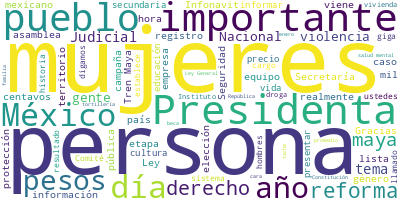

The file beside this chart, header and first rows:
Participante, Texto, Sentimiento, Palabras, Dia, Mes, Anio
PRESIDENTA CLAUDIA SHEINBAUM PARDO, Bien, muy bien., 0.0, 3, 16, 12, 2024
PRESIDENTA CLAUDIA SHEINBAUM PARDO, Muy emotivo el viaje en el Tren Maya, y …, 0.0, 55, 16, 12, 2024
PRESIDENTA CLAUDIA SHEINBAUM PARDO, —Ahora lo ponemos, en un ratito—., 0.0, 6, 16, 12, 2024
PRESIDENTA CLAUDIA SHEINBAUM PARDO, Bueno, hoy nos informa Mario Delgado de …, 0.0, 23, 16, 12, 2024
PRESIDENTA CLAUDIA SHEINBAUM PARDO, Está Citlalli Hernández también, secreta…, 0.0, 36, 16, 12, 2024
PRESIDENTA CLAUDIA SHEINBAUM PARDO, Y está el doctor Arturo Zaldívar, para i…, 0.0, 27, 16, 12, 2024
PRESIDENTA CLAUDIA SHEINBAUM PARDO, Y vamos a iniciar con “Quién es quién en…, 0.0, 14, 16, 12, 2024
PRESIDENTA CLAUDIA SHEINBAUM PARDO, Así que vamos rápido, breves, concisos y…, 0.0, 8, 16, 12, 2024
PRESIDENTA CLAUDIA SHEINBAUM PARDO, —Adelante, Iván—., 0.0, 2, 16, 12, 2024
PROCURADOR FEDERAL DEL CONSUMIDOR, Muy buenos días a todas y a todos. Presi…, 0.0, 12, 16, 12, 2024
PROCURADOR FEDERAL DEL CONSUMIDOR, “Quién es quién en los precios”., 0.0, 6, 16, 12, 2024
PROCURADOR FEDERAL DEL CONSUMIDOR, Iniciamos directamente con el precio de …, 0.0, 19, 16, 12, 2024
PROCURADOR FEDERAL DEL CONSUMIDOR, Encontramos el kilogramo promedio, 23 pe…, 0.0, 42, 16, 12, 2024
PROCURADOR FEDERAL DEL CONSUMIDOR, La más barata que encontramos fue en Pue…, 0.0, 39, 16, 12, 2024
PROCURADOR FEDERAL DEL CONSUMIDOR, Seleccionamos tres ciudades importantes,…, 0.0, 9, 16, 12, 2024
PROCURADOR FEDERAL DEL CONSUMIDOR, Puebla, la más barata, que ya comentamos…, 0.0, 24, 16, 12, 2024
PROCURADOR FEDERAL DEL CONSUMIDOR, En Naucalpan, tortillería La Estrella, 1…, 0.0, 27, 16, 12, 2024
PROCURADOR FEDERAL DEL CONSUMIDOR, Y en Ciudad Juárez, tortillería Ceilán, …, 0.0, 23, 16, 12, 2024
PROCURADOR FEDERAL DEL CONSUMIDOR, Ahora, vamos a dar la información de cuá…, 0.0, 16, 16, 12, 2024
PROCURADOR FEDERAL DEL CONSUMIDOR, El promedio de la regular, 23 pesos con …, 0.0, 29, 16, 12, 2024
PROCURADOR FEDERAL DEL CONSUMIDOR, Vamos a dar a conocer la más barata que …, 0.0, 14, 16, 12, 2024
PROCURADOR FEDERAL DEL CONSUMIDOR, Ésta la ubicamos de la marca Shell, en P…, 0.0, 20, 16, 12, 2024
PROCURADOR FEDERAL DEL CONSUMIDOR, Y aquí se puede consultar por cada una d…, 0.0, 34, 16, 12, 2024
PROCURADOR FEDERAL DEL CONSUMIDOR, La más cara de la gasolina regular la id…, 0.0, 39, 16, 12, 2024
PROCURADOR FEDERAL DEL CONSUMIDOR, De las gasolinas premium, la más barata,…, 0.0, 18, 16, 12, 2024
PROCURADOR FEDERAL DEL CONSUMIDOR, —Y aquí todas las más caras por cada una…, 0.0, 12, 16, 12, 2024
PROCURADOR FEDERAL DEL CONSUMIDOR, La más cara de premium, Chevron, en León…, 0.0, 15, 16, 12, 2024
PROCURADOR FEDERAL DEL CONSUMIDOR, Y en cuanto a diésel, el más barato, 23 …, 0.0, 33, 16, 12, 2024
PROCURADOR FEDERAL DEL CONSUMIDOR, Y el diésel más caro, G500, en San Pedro…, 0.0, 18, 16, 12, 2024
PROCURADOR FEDERAL DEL CONSUMIDOR, Vamos a presentar una nueva, esta es una…, 0.0, 38, 16, 12, 2024
PROCURADOR FEDERAL DEL CONSUMIDOR, 97.2 millones de personas en México util…, 0.0, 38, 16, 12, 2024
PROCURADOR FEDERAL DEL CONSUMIDOR, Planes de prepago, fichas o recargas de …, 0.0, 15, 16, 12, 2024
PROCURADOR FEDERAL DEL CONSUMIDOR, Tenemos casos como los proveedores Telmó…, 0.0, 31, 16, 12, 2024
PROCURADOR FEDERAL DEL CONSUMIDOR, Por una recarga o una ficha de 500 pesos…, 0.0, 41, 16, 12, 2024
PROCURADOR FEDERAL DEL CONSUMIDOR, Estos precios son sin considerar alguna …, 0.0, 21, 16, 12, 2024
PROCURADOR FEDERAL DEL CONSUMIDOR, Y estos son los planes de pospago:, 0.0, 7, 16, 12, 2024
PROCURADOR FEDERAL DEL CONSUMIDOR, Las únicas tres empresas que tienen plan…, 0.0, 60, 16, 12, 2024
PROCURADOR FEDERAL DEL CONSUMIDOR, Y estos son los planes más caros de cada…, 0.0, 48, 16, 12, 2024
PROCURADOR FEDERAL DEL CONSUMIDOR, Bien, estamos terminando, estos son los …, 0.0, 11, 16, 12, 2024
PROCURADOR FEDERAL DEL CONSUMIDOR, Consulte el monitoreo de precio de torti…, 0.0, 12, 16, 12, 2024
PROCURADOR FEDERAL DEL CONSUMIDOR, El precio promedio de la gasolina regula…, 0.0, 14, 16, 12, 2024
PROCURADOR FEDERAL DEL CONSUMIDOR, Y puedes consultar qué plan y qué telefó…, 0.0, 15, 16, 12, 2024
PROCURADOR FEDERAL DEL CONSUMIDOR, —Ahí están nuestras redes sociales—., 0.0, 5, 16, 12, 2024
PROCURADOR FEDERAL DEL CONSUMIDOR, Muchas gracias. Muy buenos días., 0.0, 5, 16, 12, 2024
PRESIDENTA CLAUDIA SHEINBAUM PARDO, Listo., 0.0, 1, 16, 12, 2024
PRESIDENTA CLAUDIA SHEINBAUM PARDO, —Ahora, Mario, aquí—., 0.0, 3, 16, 12, 2024
SECRETARIO DE EDUCACION PUBLICA, Muy bien. Buenos días a todos y a todas., 0.0, 9, 16, 12, 2024
SECRETARIO DE EDUCACION PUBLICA, Con su permiso, Presidenta., 0.0, 4, 16, 12, 2024
SECRETARIO DE EDUCACION PUBLICA, Vamos a informar sobre los avances de la…, 0.0, 39, 16, 12, 2024
SECRETARIO DE EDUCACION PUBLICA, Bueno, las asambleas informativas que re…, 0.0, 50, 16, 12, 2024
SECRETARIO DE EDUCACION PUBLICA, El cierre lo estamos planeando para este…, 0.0, 34, 16, 12, 2024
SECRETARIO DE EDUCACION PUBLICA, Vamos a dejar de hacer asambleas porque …, 0.0, 73, 16, 12, 2024
SECRETARIO DE EDUCACION PUBLICA, Vamos a regresar, vamos a tener otras ac…, 0.0, 30, 16, 12, 2024
SECRETARIO DE EDUCACION PUBLICA, Aprovecho de una vez para informar sobre…, 0.0, 67, 16, 12, 2024
SECRETARIO DE EDUCACION PUBLICA, Y, por último, los jóvenes, las y los jó…, 0.0, 30, 16, 12, 2024
SECRETARIO DE EDUCACION PUBLICA, Decir también que aquellos que se rezagu…, 0.0, 60, 16, 12, 2024
SECRETARIO DE EDUCACION PUBLICA, Aprovecho para desearle lo mejor en este…, 0.0, 43, 16, 12, 2024
SECRETARIO DE EDUCACION PUBLICA, Muchas gracias., 0.0, 2, 16, 12, 2024
PRESIDENTA CLAUDIA SHEINBAUM PARDO, —Mario, ¿y si no se registraron?—, 0.0, 6, 16, 12, 2024
SECRETARIO DE EDUCACION PUBLICA, Si a alguien se le pasa el registro, a l…, 0.0, 35, 16, 12, 2024
... 321 more rows
